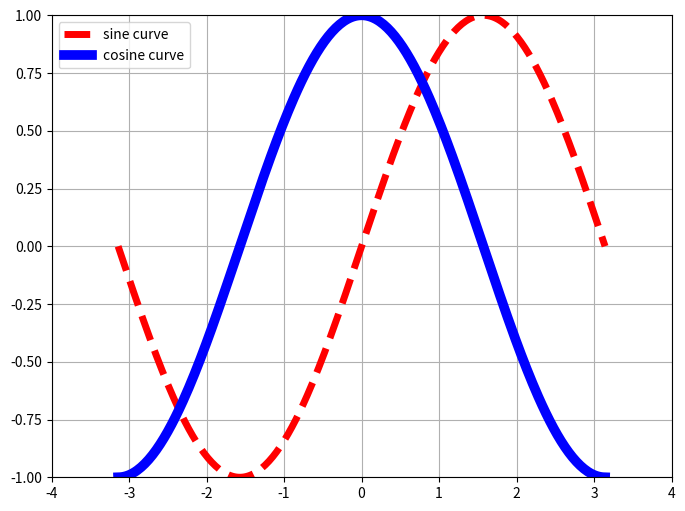

The script that saved this image:
# Customizing matplotlib Graphics
# Changing colors and line widths

import numpy as np
#import matplotlib.pyplot as plt
from matplotlib import pyplot as plt

# Create a figure of size 8x6 inches, 80 dots per inch
plt.figure(figsize=(8, 6), dpi=80)

X = np.linspace(-np.pi, np.pi, 256, endpoint=True)
S = np.sin(X)
C = np.cos(X)

# Plot sine with a green continuous line
#  of width 15 (pixels)
plt.plot(X, S, color="red", linewidth=5.0,
             linestyle="--", label="sine curve")

# Plot cosine with a blue continuous line of width 7 (pixels)
plt.plot(X, C, color="blue", linewidth=7.0,
                 linestyle="-", label="cosine curve")

#Location of Legends
plt.legend(loc='upper left')

# Set x limits
plt.xlim(-4.0, 4.0)

# Set x ticks
plt.xticks(np.linspace(-4, 4, 9, endpoint=True))

# Set y limits
plt.ylim(-1.0, 1.0)

# Set y ticks
plt.yticks(np.linspace(-1, 1, 9, endpoint=True))
plt.grid(True)

# Show result on screen
plt.show()
